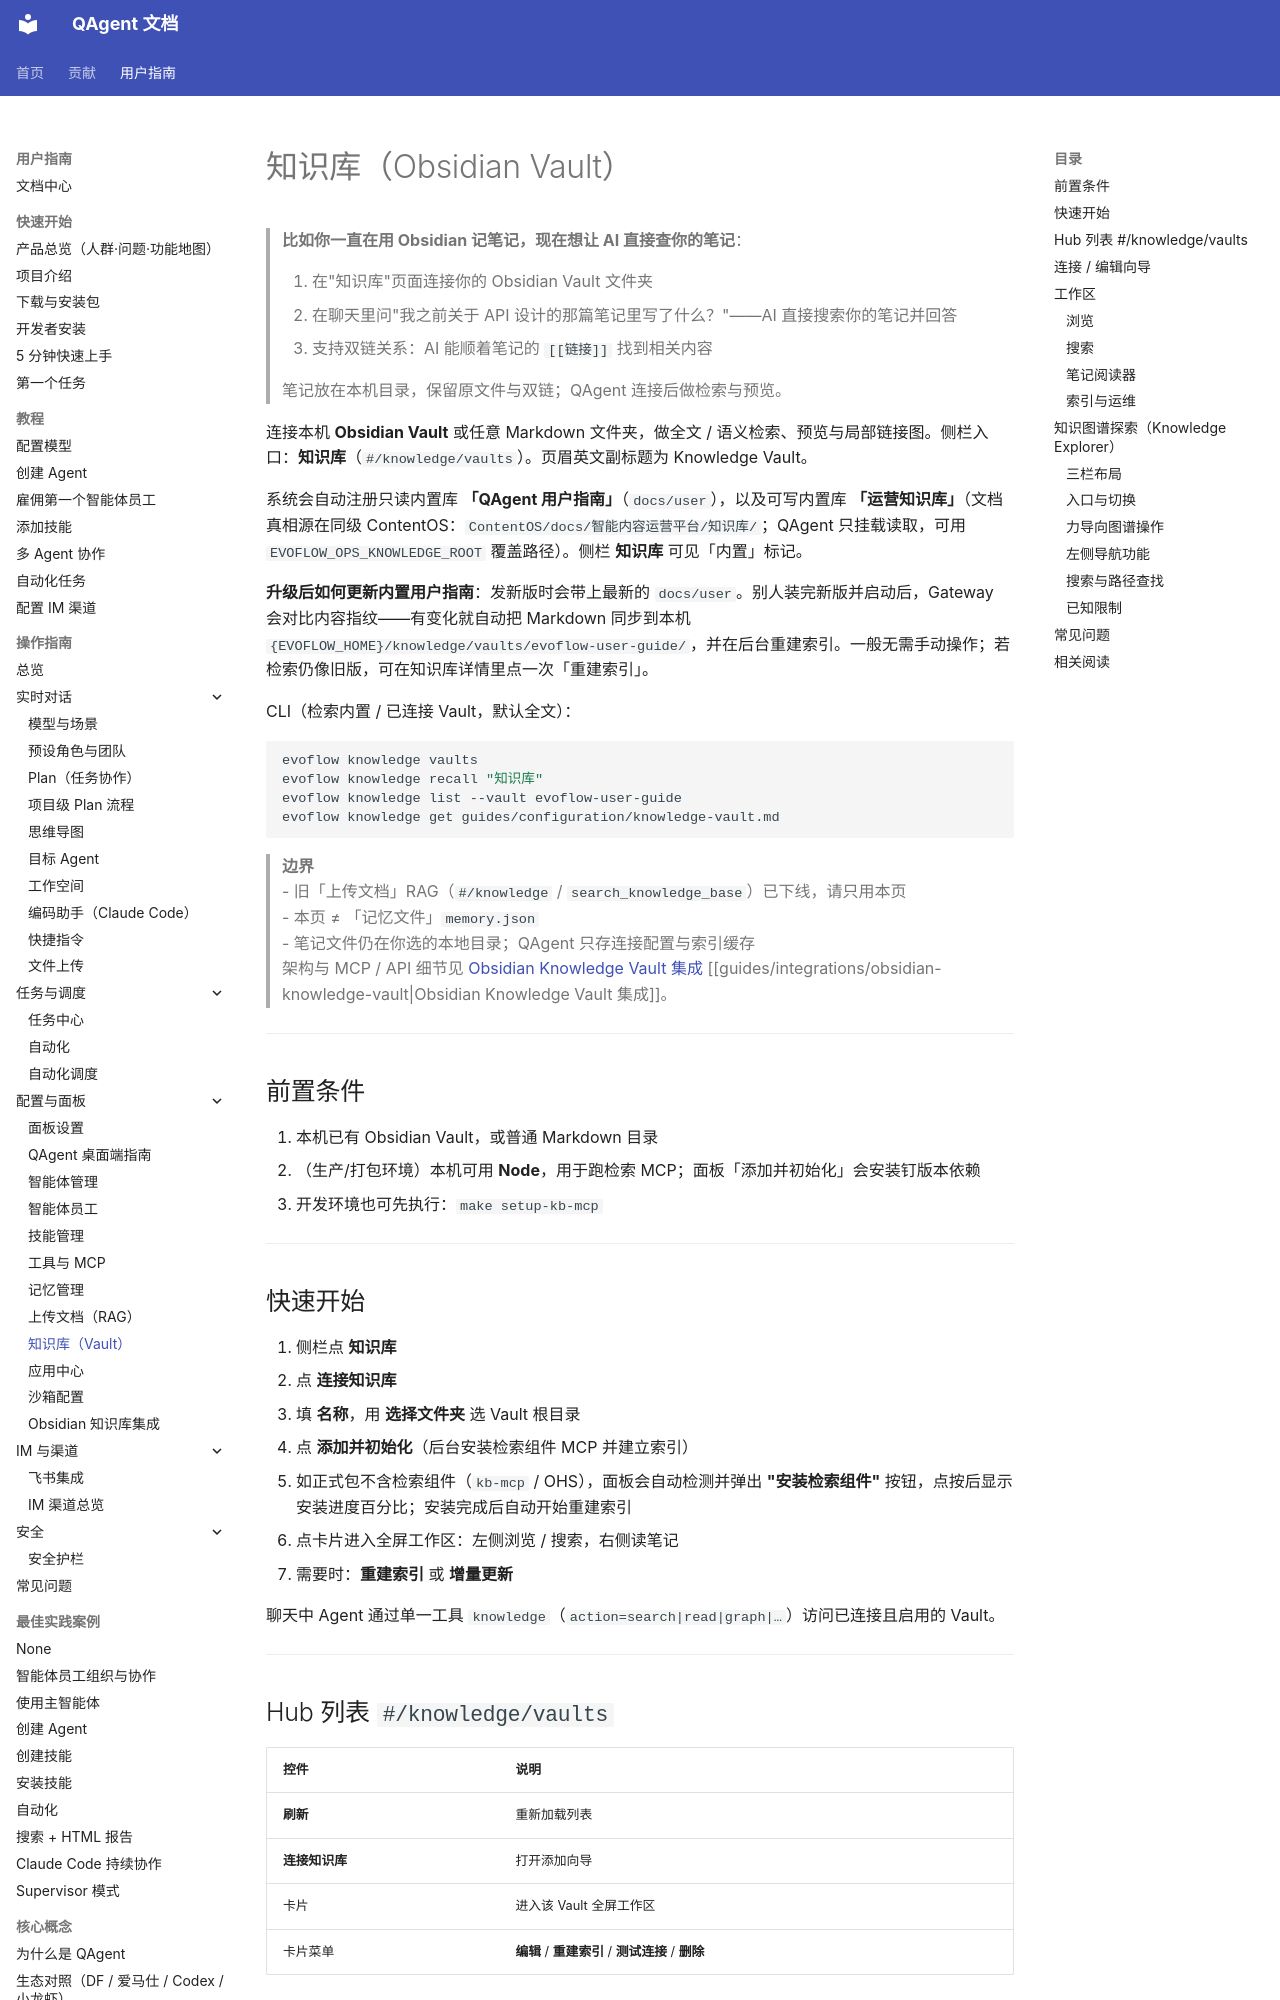

repository: wangjiaquangithub/QAgent · page: user/guides/configuration/knowledge-vault/index.html · generator: mkdocs

# 知识库（Obsidian Vault）

> **比如你一直在用 Obsidian 记笔记，现在想让 AI 直接查你的笔记**：
>
> 1. 在"知识库"页面连接你的 Obsidian Vault 文件夹
> 2. 在聊天里问"我之前关于 API 设计的那篇笔记里写了什么？"——AI 直接搜索你的笔记并回答
> 3. 支持双链关系：AI 能顺着笔记的 `[[链接]]` 找到相关内容
>
> 笔记放在本机目录，保留原文件与双链；QAgent 连接后做检索与预览。

连接本机 **Obsidian Vault** 或任意 Markdown 文件夹，做全文 / 语义检索、预览与局部链接图。侧栏入口：**知识库**（`#/knowledge/vaults`）。页眉英文副标题为 Knowledge Vault。

系统会自动注册只读内置库 **「QAgent 用户指南」**（`docs/user`），以及可写内置库 **「运营知识库」**（文档真相源在同级 ContentOS：`ContentOS/docs/智能内容运营平台/知识库/`；QAgent 只挂载读取，可用 `EVOFLOW_OPS_KNOWLEDGE_ROOT` 覆盖路径）。侧栏 **知识库** 可见「内置」标记。

**升级后如何更新内置用户指南**：发新版时会带上最新的 `docs/user`。别人装完新版并启动后，Gateway 会对比内容指纹——有变化就自动把 Markdown 同步到本机 `{EVOFLOW_HOME}/knowledge/vaults/evoflow-user-guide/`，并在后台重建索引。一般无需手动操作；若检索仍像旧版，可在知识库详情里点一次「重建索引」。

CLI（检索内置 / 已连接 Vault，默认全文）：

```bash
evoflow knowledge vaults
evoflow knowledge recall "知识库"
evoflow knowledge list --vault evoflow-user-guide
evoflow knowledge get guides/configuration/knowledge-vault.md
```

> **边界**  
> - 旧「上传文档」RAG（`#/knowledge` / `search_knowledge_base`）已下线，请只用本页  
> - 本页 ≠ 「记忆文件」`memory.json`  
> - 笔记文件仍在你选的本地目录；QAgent 只存连接配置与索引缓存  
> 架构与 MCP / API 细节见 [Obsidian Knowledge Vault 集成](../integrations/obsidian-knowledge-vault.md) [[guides/integrations/obsidian-knowledge-vault|Obsidian Knowledge Vault 集成]]。

---

## 前置条件

1. 本机已有 Obsidian Vault，或普通 Markdown 目录
2. （生产/打包环境）本机可用 **Node**，用于跑检索 MCP；面板「添加并初始化」会安装钉版本依赖
3. 开发环境也可先执行：`make setup-kb-mcp`

---
